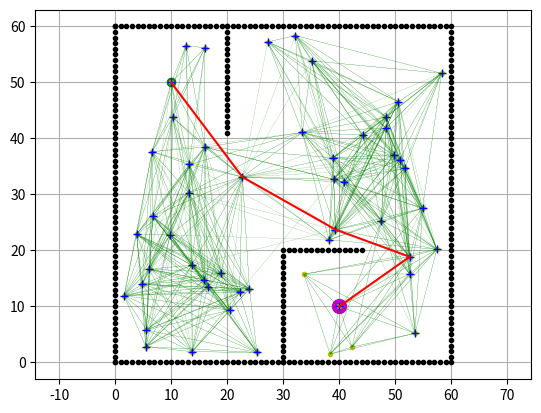

Recreate this plot in Python.
import random
import math
import numpy as np
import matplotlib.pyplot as plt
from scipy.spatial import cKDTree

from matplotlib.animation import FuncAnimation, PillowWriter

random.seed(42)

# parameter
N_SAMPLE = 50  # number of sample_points
N_KNN = 20  # number of edge from one sampled point
MAX_EDGE_LEN = 30.0  # [m] Maximum edge length

show_animation = True


class Node:
    """
    Node class for dijkstra search
    """

    def __init__(self, x, y, cost, parent_index):
        self.x = x
        self.y = y
        self.cost = cost
        self.parent_index = parent_index

    def __str__(self):
        return str(self.x) + "," + str(self.y) + "," +\
               str(self.cost) + "," + str(self.parent_index)


def prm_planning(sx, sy, gx, gy, ox, oy, rr):

    obstacle_kd_tree = cKDTree(np.vstack((ox, oy)).T)

    sample_x, sample_y = sample_points(sx, sy, gx, gy,
                                       rr, ox, oy, obstacle_kd_tree)
    if show_animation:
        plt.plot(sample_x, sample_y, ".y")

    road_map = generate_road_map(sample_x, sample_y, rr, obstacle_kd_tree)

    rx, ry = dijkstra_planning(
        sx, sy, gx, gy, road_map, sample_x, sample_y)

    return rx, ry


def is_collision(sx, sy, gx, gy, rr, obstacle_kd_tree):
    x = sx
    y = sy
    dx = gx - sx
    dy = gy - sy
    yaw = math.atan2(gy - sy, gx - sx)
    d = math.hypot(dx, dy)

    if d >= MAX_EDGE_LEN:
        return True

    D = rr
    n_step = round(d / D)

    for i in range(n_step):
        dist, _ = obstacle_kd_tree.query([x, y])
        if dist <= rr:
            return True  # collision
        x += D * math.cos(yaw)
        y += D * math.sin(yaw)

    # goal point check
    dist, _ = obstacle_kd_tree.query([gx, gy])
    if dist <= rr:
        return True  # collision

    return False  # OK


def generate_road_map(sample_x, sample_y, rr, obstacle_kd_tree):
    """
    Road map generation

    sample_x: [m] x positions of sampled points
    sample_y: [m] y positions of sampled points
    rr: Robot Radius[m]
    obstacle_kd_tree: KDTree object of obstacles
    """

    road_map = []
    n_sample = len(sample_x)
    sample_kd_tree = cKDTree(np.vstack((sample_x, sample_y)).T)

    for (i, ix, iy) in zip(range(n_sample), sample_x, sample_y):

        dists, indexes = sample_kd_tree.query([ix, iy], k=n_sample)
        edge_id = []

        for ii in range(1, len(indexes)):
            nx = sample_x[indexes[ii]]
            ny = sample_y[indexes[ii]]

            if not is_collision(ix, iy, nx, ny, rr, obstacle_kd_tree):
                edge_id.append(indexes[ii])

            if len(edge_id) >= N_KNN:
                break

        road_map.append(edge_id)

    plot_road_map(road_map, sample_x, sample_y)

    return road_map


def dijkstra_planning(sx, sy, gx, gy, road_map, sample_x, sample_y):
    """
    s_x: start x position [m]
    s_y: start y position [m]
    gx: goal x position [m]
    gy: goal y position [m]
    ox: x position list of Obstacles [m]
    oy: y position list of Obstacles [m]
    rr: robot radius [m]
    road_map: ??? [m]
    sample_x: ??? [m]
    sample_y: ??? [m]

    @return: Two lists of path coordinates ([x1, x2, ...], [y1, y2, ...]), empty list when no path was found
    """

    start_node = Node(sx, sy, 0.0, -1)
    goal_node = Node(gx, gy, 0.0, -1)

    open_set, closed_set = dict(), dict()
    open_set[len(road_map) - 2] = start_node

    path_found = True

    num = 0

    while True:
        if not open_set:
            print("Cannot find path")
            path_found = False
            break

        c_id = min(open_set, key=lambda o: open_set[o].cost)
        current = open_set[c_id]

        # show graph
        if show_animation:
            # for stopping simulation with the esc key.
            plt.gcf().canvas.mpl_connect(
                'key_release_event',
                lambda event: [exit(0) if event.key == 'escape' else None])
            plt.plot(current.x, current.y, "+b")

            # label for point
            # label = f"({num},{round(current.x)},{round(current.y)},{round(current.cost)})"
            # plt.annotate(label, # this is the text
            #              (current.x,current.y), # this is the point to label
            #              textcoords="offset points", # how to position the text
            #              xytext=(0,6), # distance from text to points (x,y)
            #              ha='center') # horizontal alignment can be left, right or center
            # num += 1

            plt.pause(0.00001)

        if c_id == (len(road_map) - 1):
            print("goal is found!")
            goal_node.parent_index = current.parent_index
            goal_node.cost = current.cost
            break

        # Remove the item from the open set
        del open_set[c_id]
        # Add it to the closed set
        closed_set[c_id] = current

        # expand search grid based on motion model
        for i in range(len(road_map[c_id])):
            n_id = road_map[c_id][i]
            dx = sample_x[n_id] - current.x
            dy = sample_y[n_id] - current.y
            d = math.hypot(dx, dy)
            node = Node(sample_x[n_id], sample_y[n_id],
                        current.cost + d, c_id)

            if n_id in closed_set:
                continue
            # Otherwise if it is already in the open set
            if n_id in open_set:
                if open_set[n_id].cost > node.cost:
                    open_set[n_id].cost = node.cost
                    open_set[n_id].parent_index = c_id
            else:
                open_set[n_id] = node

    if path_found is False:
        return [], []

    # generate final course
    rx, ry = [goal_node.x], [goal_node.y]
    parent_index = goal_node.parent_index
    while parent_index != -1:
        n = closed_set[parent_index]
        rx.append(n.x)
        ry.append(n.y)
        parent_index = n.parent_index

    return rx, ry


def plot_road_map(road_map, sample_x, sample_y):  # pragma: no cover

    for i, _ in enumerate(road_map):
        for ii in range(len(road_map[i])):
            ind = road_map[i][ii]

            plt.plot([sample_x[i], sample_x[ind]],
                     [sample_y[i], sample_y[ind]], 
                     "-g", linewidth=0.1)


def sample_points(sx, sy, gx, gy, rr, ox, oy, obstacle_kd_tree):
    max_x = max(ox)
    max_y = max(oy)
    min_x = min(ox)
    min_y = min(oy)

    sample_x, sample_y = [], []

    while len(sample_x) <= N_SAMPLE:
        tx = (random.random() * (max_x - min_x)) + min_x
        ty = (random.random() * (max_y - min_y)) + min_y

        dist, index = obstacle_kd_tree.query([tx, ty])

        if dist >= rr:
            sample_x.append(tx)
            sample_y.append(ty)

    sample_x.append(sx)
    sample_y.append(sy)
    sample_x.append(gx)
    sample_y.append(gy)

    return sample_x, sample_y


def main():
    print(" start!!")

    # start and goal position
    sx = 10.0  # [m]
    sy = 50.0  # [m]
    gx = 40.0  # [m]
    gy = 10.0  # [m]
    robot_size = 1.0  # [m]

    ox = []
    oy = []

    for i in range(60):
        ox.append(i)
        oy.append(0.0)
    for i in range(60):
        ox.append(60.0)
        oy.append(i)
    for i in range(61):
        ox.append(i)
        oy.append(60.0)
    for i in range(61):
        ox.append(0.0)
        oy.append(i)
    for i in range(20):
        ox.append(30.0)
        oy.append(i)
    for i in range(20):
        ox.append(20.0)
        oy.append(60.0 - i)
    for i in range(15):
        ox.append(30 + i)
        oy.append(20)

    if show_animation:
        plt.plot(ox, oy, ".k")
        plt.plot(sx, sy, "og")
        plt.plot(gx, gy, "om", marker='o', markerfacecolor='m', markersize=10)
        plt.grid(True)
        plt.axis("equal")

    rx, ry = prm_planning(sx, sy, gx, gy, ox, oy, robot_size)

    assert rx, 'Cannot found path'

    if show_animation:
        plt.plot(rx, ry, "-r")
        plt.pause(0.001)
        plt.show()


if __name__ == '__main__':
    main()
